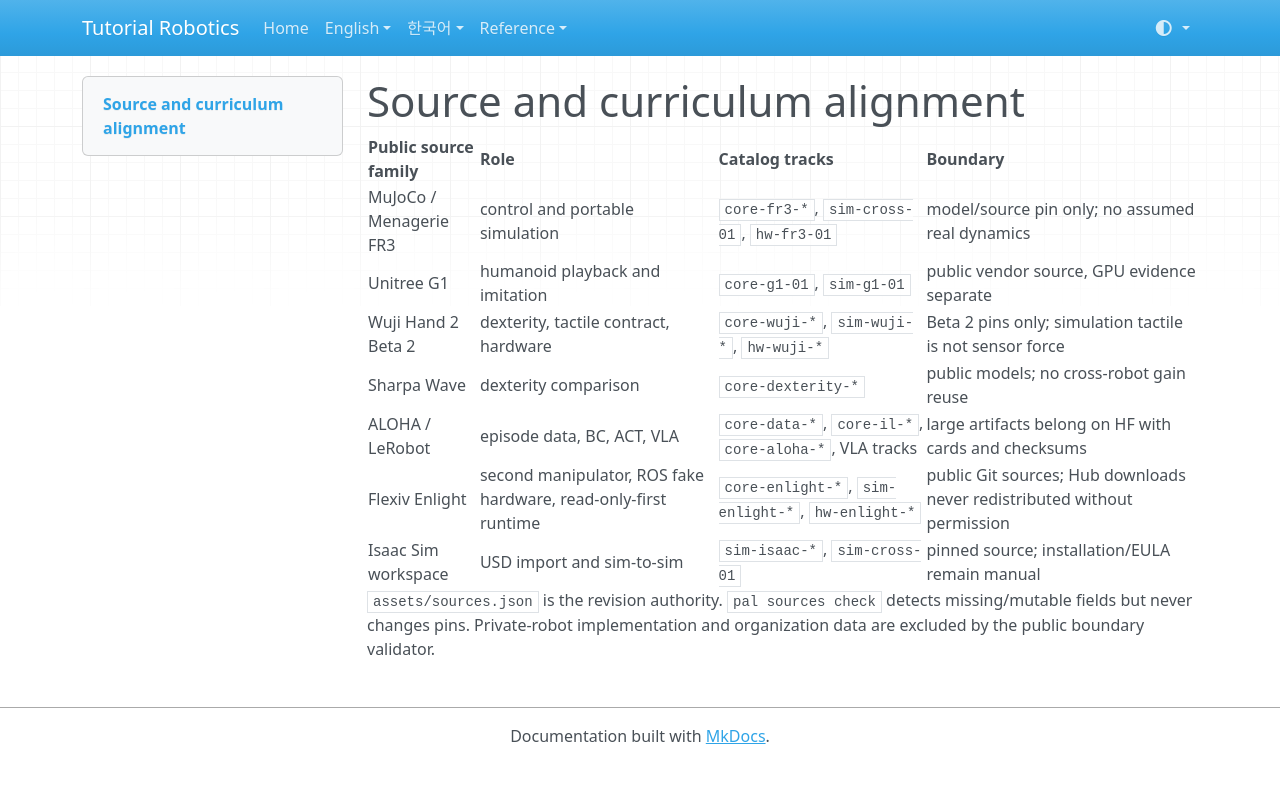

repository: terryum/tutorial-robotics · page: 11_SOURCE_CURRICULUM_ALIGNMENT/index.html · generator: mkdocs

# Source and curriculum alignment

| Public source family | Role | Catalog tracks | Boundary |
|---|---|---|---|
| MuJoCo / Menagerie FR3 | control and portable simulation | `core-fr3-*`, `sim-cross-01`, `hw-fr3-01` | model/source pin only; no assumed real dynamics |
| Unitree G1 | humanoid playback and imitation | `core-g1-01`, `sim-g1-01` | public vendor source, GPU evidence separate |
| Wuji Hand 2 Beta 2 | dexterity, tactile contract, hardware | `core-wuji-*`, `sim-wuji-*`, `hw-wuji-*` | Beta 2 pins only; simulation tactile is not sensor force |
| Sharpa Wave | dexterity comparison | `core-dexterity-*` | public models; no cross-robot gain reuse |
| ALOHA / LeRobot | episode data, BC, ACT, VLA | `core-data-*`, `core-il-*`, `core-aloha-*`, VLA tracks | large artifacts belong on HF with cards and checksums |
| Flexiv Enlight | second manipulator, ROS fake hardware, read-only-first runtime | `core-enlight-*`, `sim-enlight-*`, `hw-enlight-*` | public Git sources; Hub downloads never redistributed without permission |
| Isaac Sim workspace | USD import and sim-to-sim | `sim-isaac-*`, `sim-cross-01` | pinned source; installation/EULA remain manual |

`assets/sources.json` is the revision authority. `pal sources check` detects missing/mutable fields but never changes pins. Private-robot implementation and organization data are excluded by the public boundary validator.
